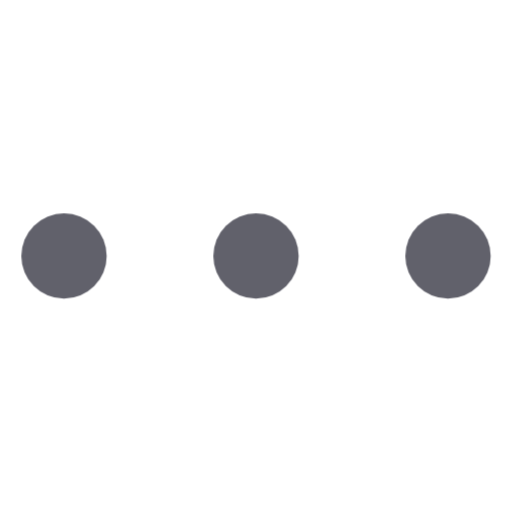
t = 0.00 s
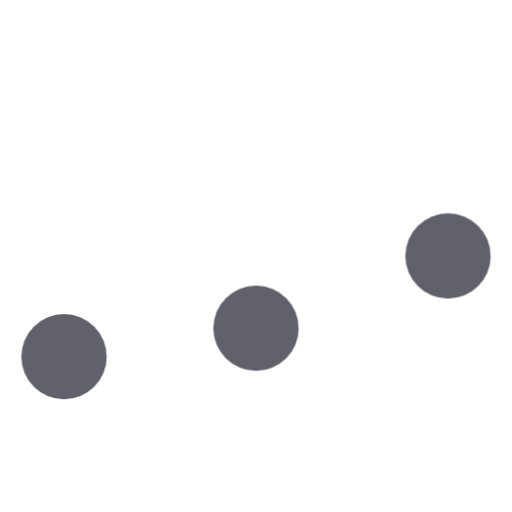
t = 0.20 s
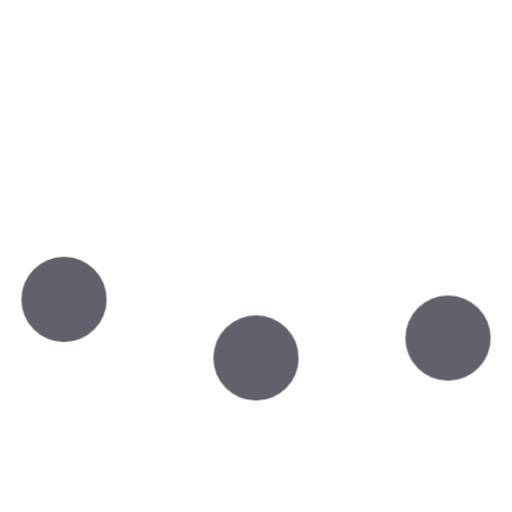
t = 0.32 s
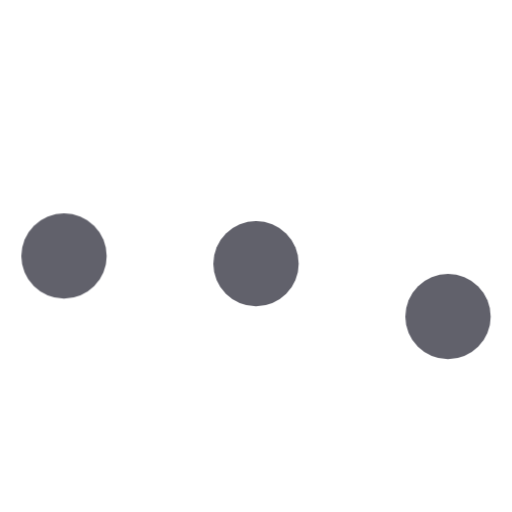
t = 0.50 s
t = 0.68 s: frame unchanged from t = 0.00 s, image omitted
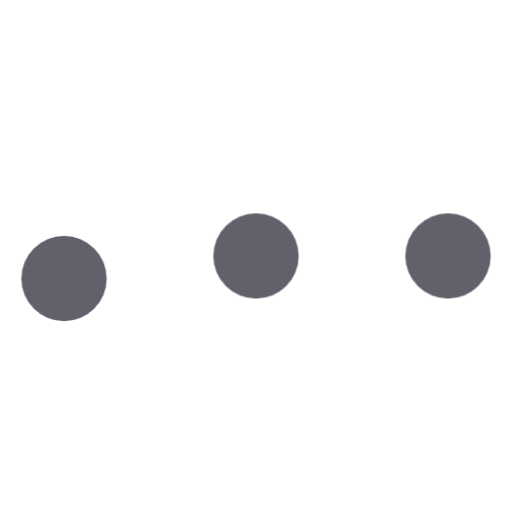
t = 0.84 s

The animated SVG that drew these frames (rendered in a browser with its animation timeline set to each time). Animation: 1 CSS @keyframes rule; one cycle of 1.00 s, repeats indefinitely.

<svg xmlns="http://www.w3.org/2000/svg" height="24" width="24" viewBox="0 0 24 24"><title>dots anim 3 5</title><g fill="#61616b" class="nc-icon-wrapper"><g class="nc-loop-dots-3-24-icon-f"><circle cx="3" cy="12" fill="#61616b" r="2"></circle><circle cx="12" cy="12" fill="#61616b" r="2" data-color="color-2"></circle><circle cx="21" cy="12" fill="#61616b" r="2"></circle></g><style>.nc-loop-dots-3-24-icon-f>*{--animation-duration:0.8s;transform-origin:50% 50%;animation:nc-loop-dots-3-anim var(--animation-duration) infinite}.nc-loop-dots-3-24-icon-f>:nth-child(2){animation-delay:.1s}.nc-loop-dots-3-24-icon-f>:nth-child(3){animation-delay:.2s}@keyframes nc-loop-dots-3-anim{0%,100%,60%{transform:translateY(0)}30%{transform:translateY(20%)}}</style></g></svg>
